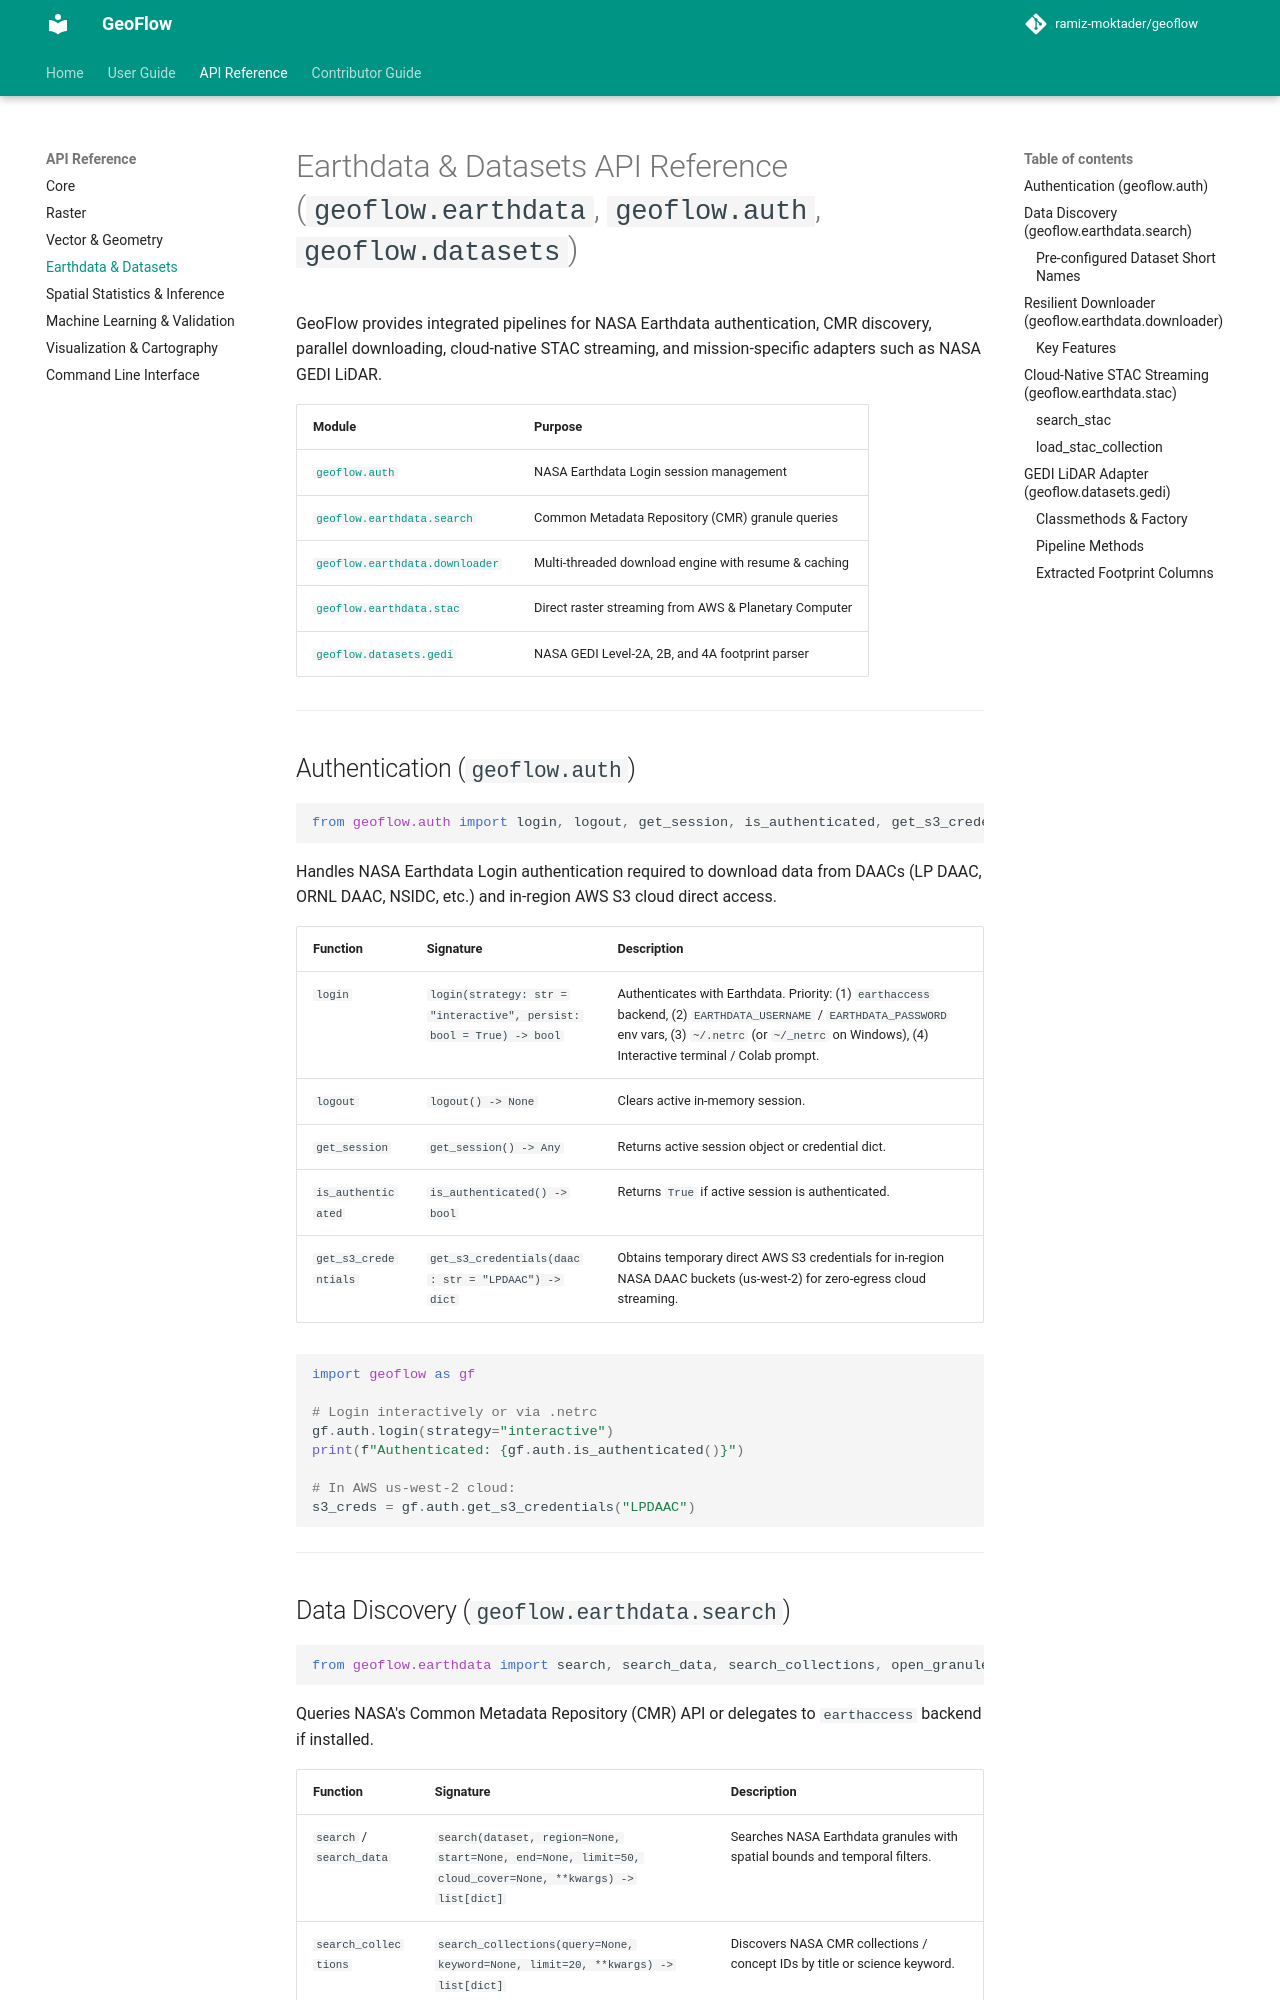

repository: ramiz-moktader/geoflow · page: api_reference/earthdata_and_datasets/index.html · generator: mkdocs

# Earthdata & Datasets API Reference (`geoflow.earthdata`, `geoflow.auth`, `geoflow.datasets`)

GeoFlow provides integrated pipelines for NASA Earthdata authentication, CMR discovery, parallel downloading, cloud-native STAC streaming, and mission-specific adapters such as NASA GEDI LiDAR.

| Module | Purpose |
|---|---|
| [`geoflow.auth`](#authentication-geoflowauth) | NASA Earthdata Login session management |
| [`geoflow.earthdata.search`](#data-discovery-geoflowearthdatasearch) | Common Metadata Repository (CMR) granule queries |
| [`geoflow.earthdata.downloader`](#resilient-downloader-geoflowearthdatadownloader) | Multi-threaded download engine with resume & caching |
| [`geoflow.earthdata.stac`](#cloud-native-stac-streaming-geoflowearthdatastac) | Direct raster streaming from AWS & Planetary Computer |
| [`geoflow.datasets.gedi`](#gedi-lidar-adapter-geoflowdatasetsgedi) | NASA GEDI Level-2A, 2B, and 4A footprint parser |

---

## Authentication (`geoflow.auth`)

```python
from geoflow.auth import login, logout, get_session, is_authenticated, get_s3_credentials
```

Handles NASA Earthdata Login authentication required to download data from DAACs (LP DAAC, ORNL DAAC, NSIDC, etc.) and in-region AWS S3 cloud direct access.

| Function | Signature | Description |
|---|---|---|
| `login` | `login(strategy: str = "interactive", persist: bool = True) -> bool` | Authenticates with Earthdata. Priority: (1) `earthaccess` backend, (2) `EARTHDATA_USERNAME` / `EARTHDATA_PASSWORD` env vars, (3) `~/.netrc` (or `~/_netrc` on Windows), (4) Interactive terminal / Colab prompt. |
| `logout` | `logout() -> None` | Clears active in-memory session. |
| `get_session` | `get_session() -> Any` | Returns active session object or credential dict. |
| `is_authenticated` | `is_authenticated() -> bool` | Returns `True` if active session is authenticated. |
| `get_s3_credentials` | `get_s3_credentials(daac: str = "LPDAAC") -> dict` | Obtains temporary direct AWS S3 credentials for in-region NASA DAAC buckets (us-west-2) for zero-egress cloud streaming. |

```python
import geoflow as gf

# Login interactively or via .netrc
gf.auth.login(strategy="interactive")
print(f"Authenticated: {gf.auth.is_authenticated()}")

# In AWS us-west-2 cloud:
s3_creds = gf.auth.get_s3_credentials("LPDAAC")
```

---
